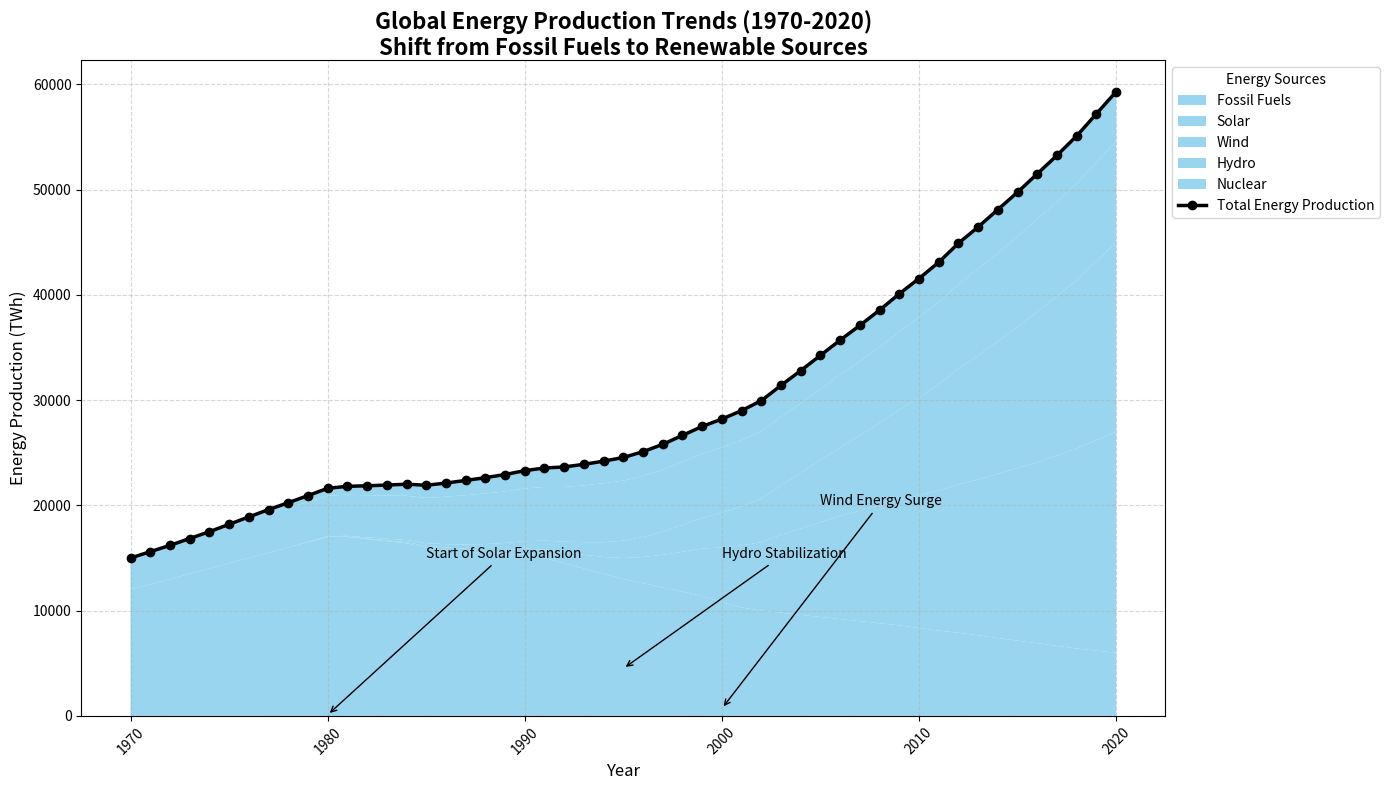

The matplotlib source for this figure:
import matplotlib.pyplot as plt
import numpy as np

# Define the years and energy production data from various sources
years = np.arange(1970, 2021)
fossil_fuels = np.array([12000, 12500, 13000, 13500, 14000, 14500, 15000, 15500, 16000, 16500,
                         17000, 17000, 16800, 16600, 16400, 16000, 15800, 15600, 15500, 15400,
                         15300, 15000, 14500, 14000, 13500, 13000, 12600, 12200, 11800, 11400,
                         10800, 10300, 10000, 9800, 9600, 9400, 9200, 9000, 8800, 8600,
                         8350, 8100, 7900, 7650, 7400, 7150, 6900, 6650, 6400, 6200, 6000])
solar = np.array([0, 0, 0, 0, 0, 0, 0, 0, 0, 10,
                  20, 30, 50, 70, 100, 150, 200, 270, 350, 450,
                  600, 800, 1050, 1300, 1600, 2000, 2500, 3100, 3800, 4500,
                  5200, 5900, 6500, 7400, 8200, 9000, 9800, 10500, 11200, 11900,
                  12600, 13300, 14100, 14800, 15600, 16400, 17200, 18100, 19000, 20000, 21000])
wind = np.array([0, 0, 0, 0, 0, 0, 0, 0, 0, 20,
                 50, 80, 110, 160, 210, 260, 320, 400, 480, 580,
                 700, 850, 1000, 1200, 1400, 1650, 1900, 2200, 2550, 2900,
                 3300, 3700, 4150, 4700, 5300, 5900, 6500, 7150, 7850, 8600,
                 9300, 10100, 11000, 11800, 12600, 13400, 14300, 15100, 16000, 17000, 18000])
hydro = np.array([3000, 3100, 3200, 3300, 3400, 3500, 3600, 3700, 3750, 3800,
                  3850, 3900, 4000, 4100, 4200, 4300, 4500, 4700, 4800, 4900,
                  5000, 5100, 5200, 5400, 5600, 5700, 5800, 5900, 6000, 6100,
                  6200, 6300, 6400, 6500, 6600, 6750, 6900, 7050, 7200, 7400,
                  7600, 7800, 8000, 8200, 8400, 8600, 8800, 9000, 9200, 9400, 9600])
nuclear = np.array([0, 0, 0, 50, 100, 200, 300, 400, 500, 600,
                    700, 800, 900, 1000, 1100, 1200, 1300, 1400, 1500, 1600,
                    1700, 1800, 1900, 2000, 2100, 2200, 2300, 2400, 2500, 2600,
                    2700, 2800, 2900, 3000, 3100, 3200, 3300, 3400, 3500, 3600,
                    3700, 3800, 3900, 4000, 4100, 4200, 4300, 4400, 4500, 4600, 4700])

# Combine energy production data for stackplot
energy_data = np.row_stack([fossil_fuels, solar, wind, hydro, nuclear])

# Create the figure and axis
fig, ax = plt.subplots(figsize=(14, 8))

# Create the stacked area plot with a single consistent color
colors = ['#87CEEB']  # light blue color for all areas
ax.stackplot(years, energy_data, labels=['Fossil Fuels', 'Solar', 'Wind', 'Hydro', 'Nuclear'], colors=colors * 5, alpha=0.85)

# Overlay a line plot for total energy production
total_energy = energy_data.sum(axis=0)
ax.plot(years, total_energy, color='black', linewidth=2.5, marker='o', label='Total Energy Production')

# Titles and labels
ax.set_title("Global Energy Production Trends (1970-2020)\nShift from Fossil Fuels to Renewable Sources", 
             fontsize=16, fontweight='bold', wrap=True)
ax.set_xlabel('Year', fontsize=12)
ax.set_ylabel('Energy Production (TWh)', fontsize=12)

# Add grid and legend
ax.grid(True, linestyle='--', alpha=0.5)
ax.legend(loc='upper left', bbox_to_anchor=(1, 1), fontsize=10, title='Energy Sources')

# Add annotations
ax.annotate('Start of Solar Expansion', xy=(1980, 100), xytext=(1985, 15000),
            arrowprops=dict(facecolor='black', arrowstyle='->'), fontsize=10)
ax.annotate('Wind Energy Surge', xy=(2000, 700), xytext=(2005, 20000),
            arrowprops=dict(facecolor='black', arrowstyle='->'), fontsize=10)
ax.annotate('Hydro Stabilization', xy=(1995, 4500), xytext=(2000, 15000),
            arrowprops=dict(facecolor='black', arrowstyle='->'), fontsize=10)

# Rotate x-axis labels and adjust layout
plt.xticks(rotation=45)
plt.tight_layout()

# Display the plot
plt.show()
